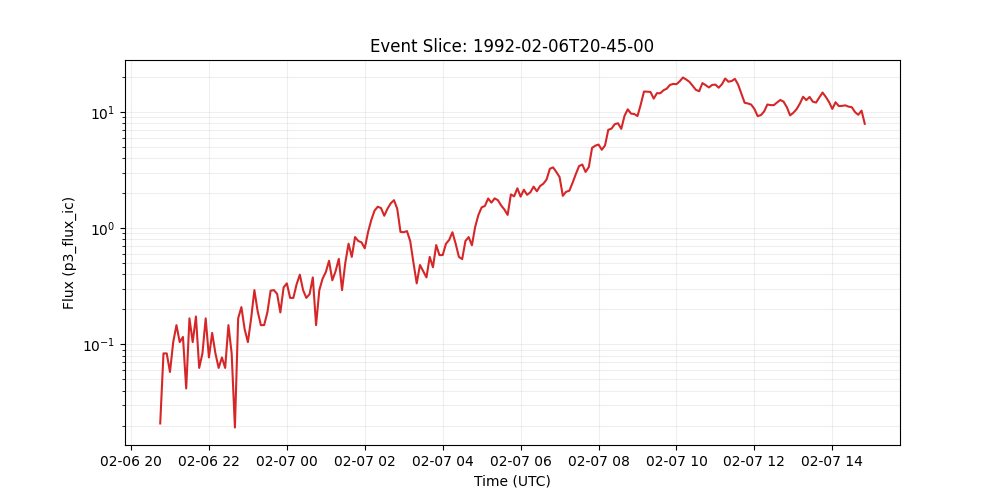

Data behind this chart, as committed beside it:
time_tag, p3_flux_ic
1992-02-06 20:45:00, 0.02094
1992-02-06 20:50:00, 0.08375
1992-02-06 20:55:00, 0.08375
1992-02-06 21:00:00, 0.05798
1992-02-06 21:05:00, 0.1047
1992-02-06 21:10:00, 0.1466
1992-02-06 21:15:00, 0.1047
1992-02-06 21:20:00, 0.116
1992-02-06 21:25:00, 0.04188
1992-02-06 21:30:00, 0.1675
1992-02-06 21:35:00, 0.1047
1992-02-06 21:40:00, 0.1739
1992-02-06 21:45:00, 0.06281
1992-02-06 21:50:00, 0.08375
1992-02-06 21:55:00, 0.1675
1992-02-06 22:00:00, 0.07731
1992-02-06 22:05:00, 0.1256
1992-02-06 22:10:00, 0.08375
1992-02-06 22:15:00, 0.06281
1992-02-06 22:20:00, 0.07731
1992-02-06 22:25:00, 0.06281
1992-02-06 22:30:00, 0.1466
1992-02-06 22:35:00, 0.08375
1992-02-06 22:40:00, 0.01933
1992-02-06 22:45:00, 0.1675
1992-02-06 22:50:00, 0.2093
1992-02-06 22:55:00, 0.1353
1992-02-06 23:00:00, 0.1047
1992-02-06 23:05:00, 0.1675
1992-02-06 23:10:00, 0.2931
1992-02-06 23:15:00, 0.1933
1992-02-06 23:20:00, 0.1466
1992-02-06 23:25:00, 0.1466
1992-02-06 23:30:00, 0.1884
1992-02-06 23:35:00, 0.2899
1992-02-06 23:40:00, 0.2931
1992-02-06 23:45:00, 0.2722
1992-02-06 23:50:00, 0.1884
1992-02-06 23:55:00, 0.3092
1992-02-07 00:00:00, 0.335
1992-02-07 00:05:00, 0.2512
1992-02-07 00:10:00, 0.2512
1992-02-07 00:15:00, 0.3285
1992-02-07 00:20:00, 0.3978
1992-02-07 00:25:00, 0.2931
1992-02-07 00:30:00, 0.2512
1992-02-07 00:35:00, 0.2706
1992-02-07 00:40:00, 0.3769
1992-02-07 00:45:00, 0.1466
1992-02-07 00:50:00, 0.2931
1992-02-07 00:55:00, 0.3672
1992-02-07 01:00:00, 0.4187
1992-02-07 01:05:00, 0.5234
1992-02-07 01:10:00, 0.3559
1992-02-07 01:15:00, 0.4251
1992-02-07 01:20:00, 0.5444
1992-02-07 01:25:00, 0.2931
1992-02-07 01:30:00, 0.5024
1992-02-07 01:35:00, 0.7343
1992-02-07 01:40:00, 0.5653
... 158 more rows
